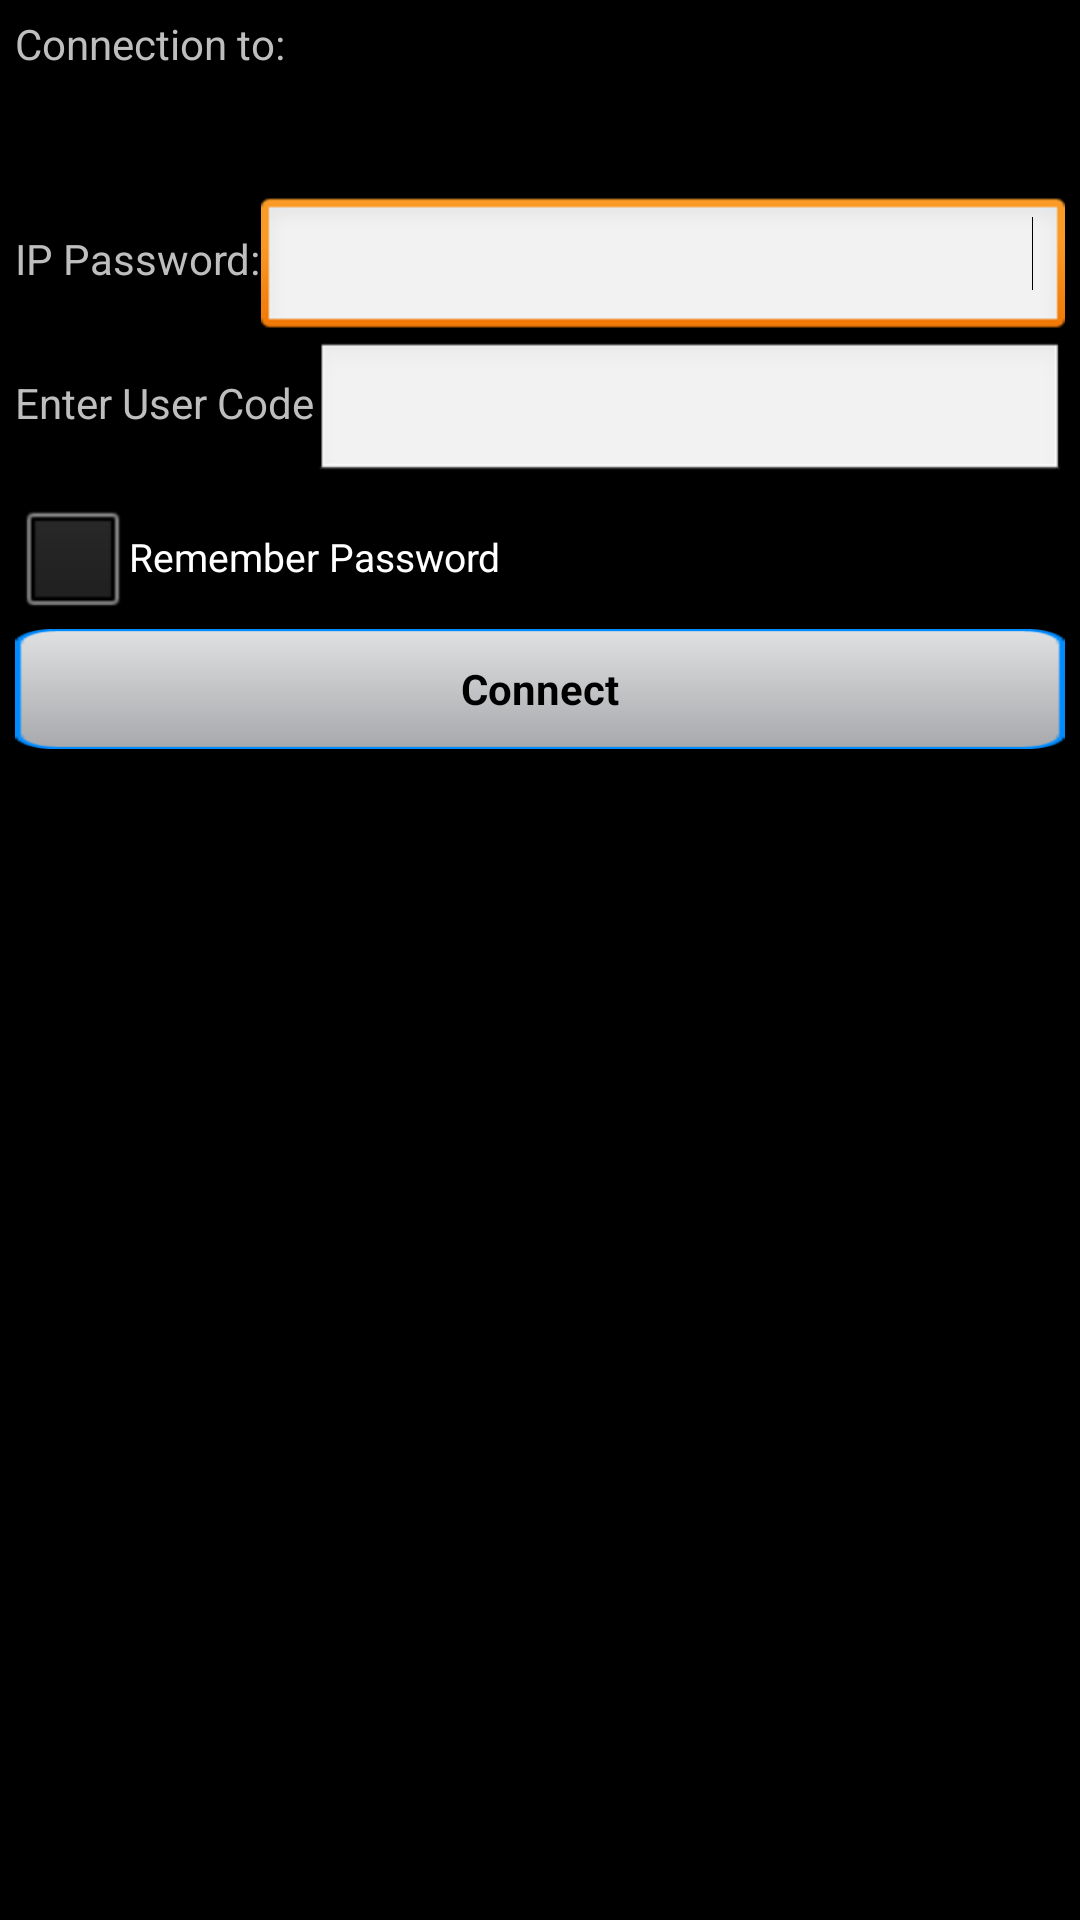

Reconstruct the res/layout file that produces this screen, plus the resources it refers to.
<!-- AndroidManifest.xml: application theme MyTheme -->
<!-- res/layout/custom_connect_dialog.xml -->
<?xml version="1.0" encoding="utf-8"?>

<ScrollView
    android:id="@id/scrollView1"
    android:layout_width="260.0dip"
    android:layout_height="260.0dip"
    xmlns:android="http://schemas.android.com/apk/res/android">
    <LinearLayout
        android:orientation="vertical"
        android:padding="5.0dip"
        android:layout_width="fill_parent"
        android:layout_height="wrap_content">
        <TextView
            android:layout_width="wrap_content"
            android:layout_height="wrap_content"
            android:text="@string/ConnectionToCOLON" />
        <TextView
            android:textSize="17.0sp"
            android:textStyle="bold"
            android:id="@id/cnxTitle1"
            android:layout_width="wrap_content"
            android:layout_height="wrap_content" />
        <TextView
            android:id="@id/cnxTitle2"
            android:layout_width="wrap_content"
            android:layout_height="wrap_content" />
        <LinearLayout
            android:orientation="horizontal"
            android:layout_width="fill_parent"
            android:layout_height="fill_parent">
            <TextView
                android:id="@id/modulePWLabel"
                android:layout_width="wrap_content"
                android:layout_height="wrap_content"
                android:text="@string/IPPasswordCOLON" />
            <EditText
                android:gravity="right"
                android:id="@id/modulePW"
                android:layout_width="fill_parent"
                android:layout_height="wrap_content"
                android:lines="1"
                android:password="true"
                android:maxLength="12"
                android:inputType="textPassword">
                <requestFocus />
            </EditText>
        </LinearLayout>
        <LinearLayout
            android:orientation="horizontal"
            android:layout_width="fill_parent"
            android:layout_height="fill_parent">
            <TextView
                android:id="@id/textView2"
                android:layout_width="wrap_content"
                android:layout_height="wrap_content"
                android:text="@string/EnterUserCode" />
            <EditText
                android:gravity="right"
                android:id="@id/panelPW"
                android:layout_width="fill_parent"
                android:layout_height="wrap_content"
                android:password="true"
                android:maxLength="6"
                android:digits="\ 0123456789"
                android:inputType="phone" />
        </LinearLayout>
        <LinearLayout
            android:orientation="vertical"
            android:layout_width="fill_parent"
            android:layout_height="fill_parent">
            <CheckBox
                android:textSize="13.0sp"
                android:id="@id/rememberMe"
                android:layout_width="wrap_content"
                android:layout_height="wrap_content"
                android:text="@string/RememberPassword" />
            <Button
                android:textStyle="bold"
                android:id="@id/connect"
                android:background="@drawable/smallbutton"
                android:layout_width="fill_parent"
                android:layout_height="40.0dip"
                android:text="@string/Connect" />
        </LinearLayout>
    </LinearLayout>
</ScrollView>
<!-- resources referenced by this layout -->
<resources>
  <!-- drawable smallbutton (drawable) -->
  <?xml version="1.0" encoding="utf-8"?>
  
  <selector
      xmlns:android="http://schemas.android.com/apk/res/android">
      <item
          android:state_pressed="true"
          android:drawable="@drawable/small_button_pressed" />
      <item
          android:state_enabled="false"
          android:drawable="@drawable/small_button_disable" />
      <item
          android:drawable="@drawable/small_button" />
  </selector>
  <string name="Connect">Connect</string>
  <string name="ConnectionToCOLON">Connection to:</string>
  <string name="EnterUserCode">Enter User Code</string>
  <string name="IPPasswordCOLON">IP Password:</string>
  <string name="RememberPassword">Remember Password</string>
  <style name="MyTheme" parent="@android:style/Theme">
          <item name="android:windowTitleBackgroundStyle">@style/WindowTitleBackground</item>
      </style>
  <!-- drawable small_button_pressed: png bitmap (drawable-hdpi-v4, 904 bytes) -->
  <!-- drawable small_button_disable: png bitmap (drawable-hdpi-v4, 1095 bytes) -->
  <!-- drawable small_button: png bitmap (drawable-hdpi-v4, 1288 bytes) -->
  <style name="WindowTitleBackground">
          <item name="android:background">@drawable/activity_title_bar</item>
          <item name="android:padding">0.0px</item>
      </style>
</resources>
